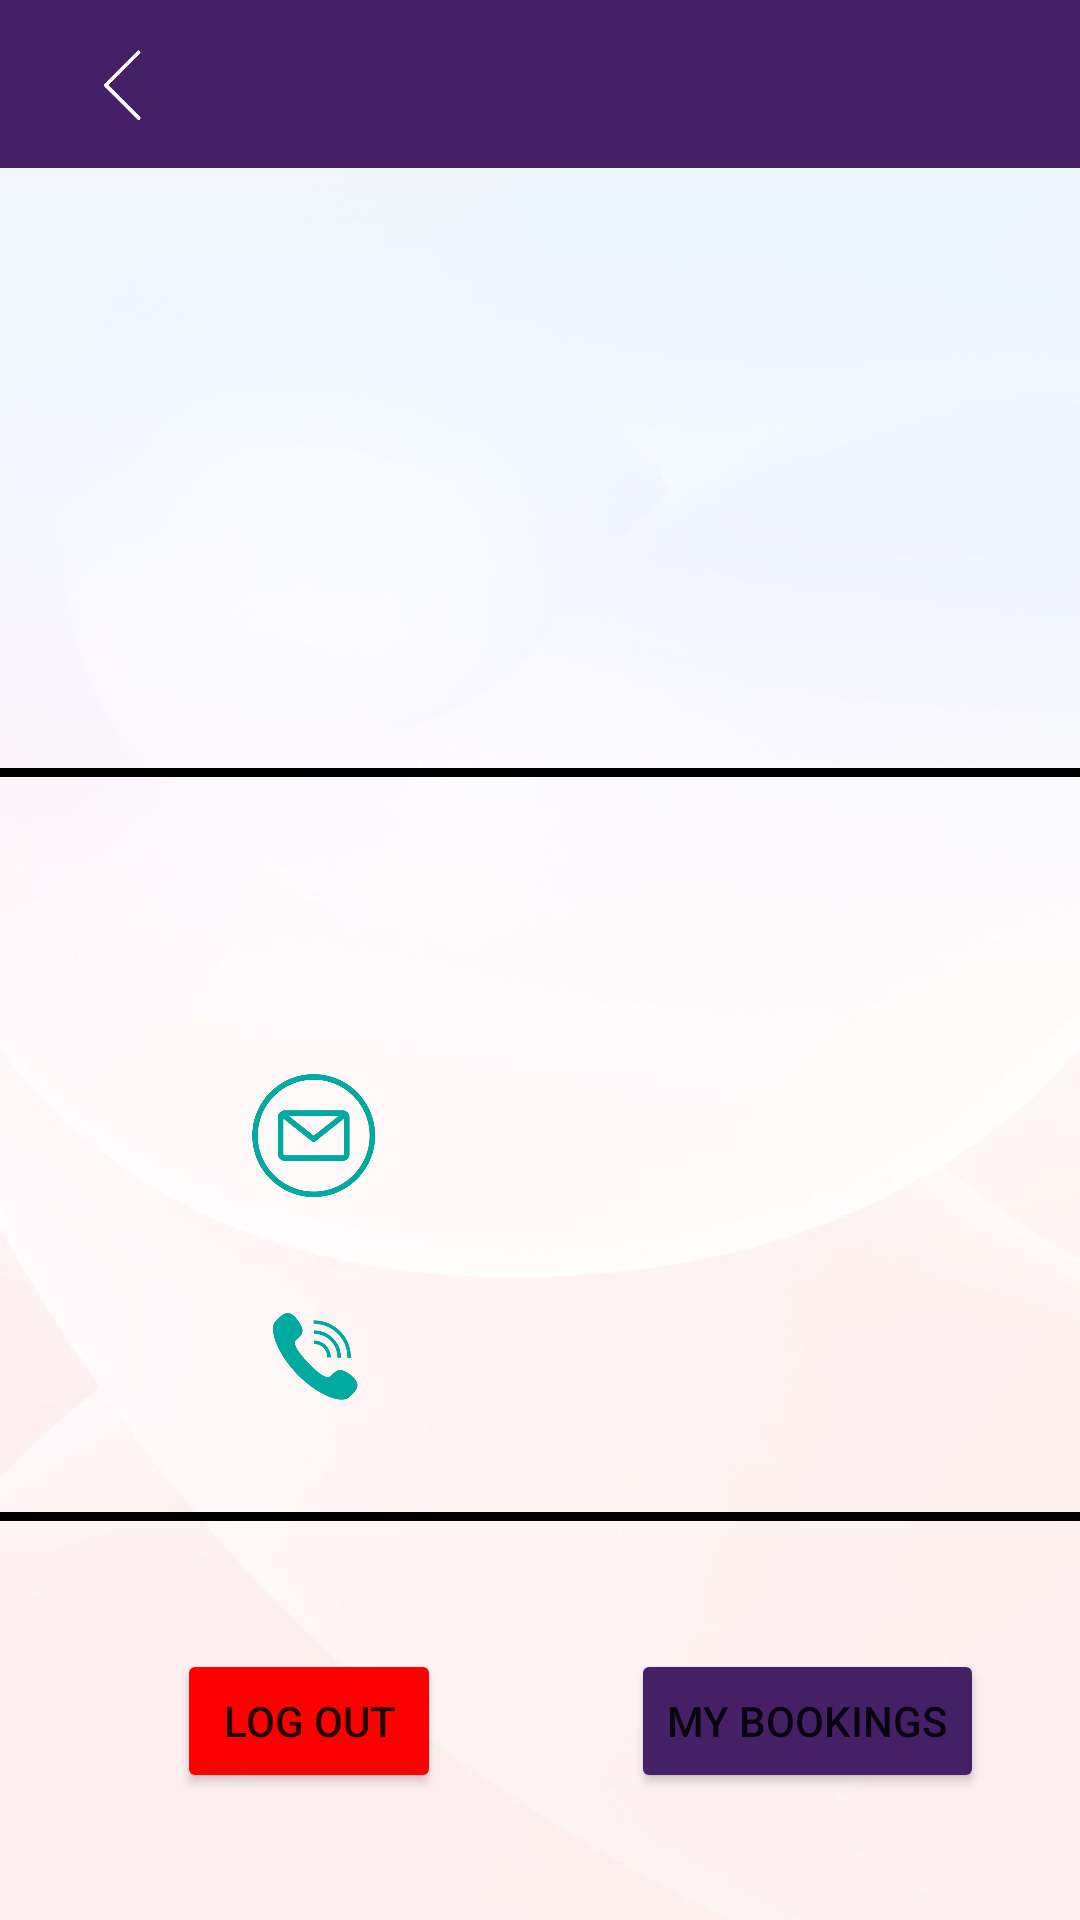

Write the Android layout XML for this screen, with the resource values it uses.
<!-- AndroidManifest.xml: application theme Theme.BOOKINGANDROID -->
<!-- res/layout/activity_profile.xml -->
<?xml version="1.0" encoding="utf-8"?>
<androidx.constraintlayout.widget.ConstraintLayout xmlns:android="http://schemas.android.com/apk/res/android"
    xmlns:app="http://schemas.android.com/apk/res-auto"
    xmlns:tools="http://schemas.android.com/tools"
    android:layout_width="match_parent"
    android:layout_height="match_parent"
    tools:context=".ProfileActivity"
    android:background="@drawable/fondo_white">

    <view
        android:id="@+id/view2"
        class="androidx.appcompat.widget.ActionMenuView"
        android:layout_width="match_parent"
        android:layout_height="3dp"
        android:layout_marginTop="44dp"
        android:background="@color/black"
        app:layout_constraintEnd_toEndOf="parent"
        app:layout_constraintHorizontal_bias="0.0"
        app:layout_constraintStart_toStartOf="parent"
        app:layout_constraintTop_toBottomOf="@+id/client_phone" />

    <androidx.appcompat.widget.Toolbar
        android:id="@+id/toolbar"
        android:layout_width="match_parent"
        android:layout_height="wrap_content"
        android:background="@color/morado"
        android:minHeight="?attr/actionBarSize"
        android:theme="?attr/actionBarTheme"
        app:layout_constraintEnd_toEndOf="parent"
        app:layout_constraintHorizontal_bias="0.0"
        app:layout_constraintStart_toStartOf="parent"
        app:layout_constraintTop_toTopOf="parent" />

    <ImageView
        android:id="@+id/flecha_perfil"
        android:layout_width="55dp"
        android:layout_height="25dp"
        android:layout_marginTop="16dp"
        android:onClick="operacion"
        app:layout_constraintEnd_toEndOf="parent"
        app:layout_constraintHorizontal_bias="0.044"
        app:layout_constraintStart_toStartOf="parent"
        app:layout_constraintTop_toTopOf="parent"
        app:srcCompat="@drawable/flecha_izquierda" />

    <TextView
        android:id="@+id/client_name"
        style=""
        android:layout_width="match_parent"
        android:layout_height="200dp"
        android:gravity="center"
        android:textAlignment="center"
        android:textColor="@color/azulito"
        android:textSize="26sp"
        android:textStyle="bold"
        app:layout_constraintEnd_toEndOf="parent"
        app:layout_constraintHorizontal_bias="0.0"
        app:layout_constraintStart_toStartOf="parent"
        app:layout_constraintTop_toBottomOf="@+id/toolbar" />

    <view
        android:id="@+id/view"
        class="androidx.appcompat.widget.ActionMenuView"
        android:layout_width="match_parent"
        android:layout_height="3dp"
        android:background="@color/black"
        app:layout_constraintEnd_toEndOf="parent"
        app:layout_constraintStart_toStartOf="parent"
        app:layout_constraintTop_toBottomOf="@+id/client_name" />

    <ImageView
        android:id="@+id/imageView"
        android:layout_width="55dp"
        android:layout_height="51dp"
        android:layout_marginStart="16dp"
        android:layout_marginTop="24dp"
        app:layout_constraintEnd_toStartOf="@+id/guideline3"
        app:layout_constraintHorizontal_bias="0.443"
        app:layout_constraintStart_toStartOf="parent"
        app:layout_constraintTop_toBottomOf="@+id/view"
        app:srcCompat="@drawable/cliente_nif" />

    <TextView
        android:id="@+id/client_nif"
        android:layout_width="wrap_content"
        android:layout_height="wrap_content"
        android:layout_marginTop="40dp"
        android:layout_marginEnd="40dp"
        android:textColor="@color/black"
        android:textStyle="bold"
        app:layout_constraintEnd_toEndOf="parent"
        app:layout_constraintTop_toBottomOf="@+id/view" />

    <ImageView
        android:id="@+id/imageView2"
        android:layout_width="51dp"
        android:layout_height="41dp"
        android:layout_marginStart="52dp"
        android:layout_marginTop="24dp"
        app:layout_constraintEnd_toStartOf="@+id/guideline3"
        app:layout_constraintHorizontal_bias="0.267"
        app:layout_constraintStart_toStartOf="parent"
        app:layout_constraintTop_toBottomOf="@+id/imageView"
        app:srcCompat="@drawable/cliente_email" />

    <TextView
        android:id="@+id/client_email_2"
        android:layout_width="wrap_content"
        android:layout_height="wrap_content"
        android:layout_marginTop="48dp"
        android:layout_marginEnd="40dp"
        android:textAlignment="textStart"
        android:textColor="@color/black"
        android:textStyle="bold"
        app:layout_constraintEnd_toEndOf="parent"
        app:layout_constraintTop_toBottomOf="@+id/client_nif" />

    <ImageView
        android:id="@+id/imageView6"
        android:layout_width="50dp"
        android:layout_height="50dp"
        android:layout_marginStart="80dp"
        android:layout_marginTop="28dp"
        app:layout_constraintEnd_toStartOf="@+id/guideline3"
        app:layout_constraintHorizontal_bias="0.0"
        app:layout_constraintStart_toStartOf="parent"
        app:layout_constraintTop_toBottomOf="@+id/imageView2"
        app:srcCompat="@drawable/cliente_phone" />

    <TextView
        android:id="@+id/client_phone"
        android:layout_width="wrap_content"
        android:layout_height="wrap_content"
        android:layout_marginTop="56dp"
        android:layout_marginEnd="40dp"
        android:textColor="@color/black"
        android:textStyle="bold"
        app:layout_constraintEnd_toEndOf="parent"
        app:layout_constraintTop_toBottomOf="@+id/client_email_2" />

    <Button
        android:id="@+id/log_out"
        android:layout_width="wrap_content"
        android:layout_height="wrap_content"
        android:text="LOG OUT"
        android:backgroundTint="@color/Red"
        android:onClick="operacion"
        app:layout_constraintBottom_toBottomOf="parent"
        app:layout_constraintEnd_toStartOf="@+id/guideline3"
        app:layout_constraintHorizontal_bias="0.509"
        app:layout_constraintStart_toStartOf="parent"
        app:layout_constraintTop_toBottomOf="@+id/view2" />

    <Button
        android:id="@+id/my_bookings"
        android:layout_width="wrap_content"
        android:layout_height="wrap_content"
        android:text="MY BOOKINGS"
        android:backgroundTint="@color/morado"
        android:onClick="operacion"
        app:layout_constraintBottom_toBottomOf="parent"
        app:layout_constraintEnd_toEndOf="parent"
        app:layout_constraintHorizontal_bias="0.666"
        app:layout_constraintStart_toEndOf="@+id/log_out"
        app:layout_constraintTop_toBottomOf="@+id/view2" />

    <androidx.constraintlayout.widget.Guideline
        android:id="@+id/guideline3"
        android:layout_width="wrap_content"
        android:layout_height="wrap_content"
        android:orientation="vertical"
        app:layout_constraintEnd_toEndOf="parent"
        app:layout_constraintGuide_begin="204dp"
        app:layout_constraintStart_toStartOf="parent" />

</androidx.constraintlayout.widget.ConstraintLayout>
<!-- resources referenced by this layout -->
<resources>
  <color name="Red">#FF0000</color>
  <color name="azulito">#00AAA0</color>
  <color name="black">#FF000000</color>
  <color name="morado">#462066</color>
  <!-- drawable cliente_email: png bitmap (drawable-v24, 105482 bytes) -->
  <!-- drawable cliente_phone: png bitmap (drawable-v24, 52505 bytes) -->
  <!-- drawable flecha_izquierda: png bitmap (drawable-v24, 10173 bytes) -->
  <!-- drawable fondo_white: jpeg bitmap (drawable, 17211 bytes) -->
  <style name="Theme.BOOKINGANDROID" parent="Theme.MaterialComponents.DayNight.NoActionBar">
          
          <item name="colorPrimary">@color/purple_500</item>
          <item name="colorPrimaryVariant">@color/purple_700</item>
          <item name="colorOnPrimary">@color/white</item>
          
          <item name="colorSecondary">@color/teal_200</item>
          <item name="colorSecondaryVariant">@color/teal_700</item>
          <item name="colorOnSecondary">@color/black</item>
          
          <item name="android:statusBarColor">?attr/colorPrimaryVariant</item>
          
      </style>
  <color name="purple_500">#FF6200EE</color>
  <color name="purple_700">#FF3700B3</color>
  <color name="white">#FFFFFFFF</color>
  <color name="teal_200">#FF03DAC5</color>
  <color name="teal_700">#FF018786</color>
</resources>
